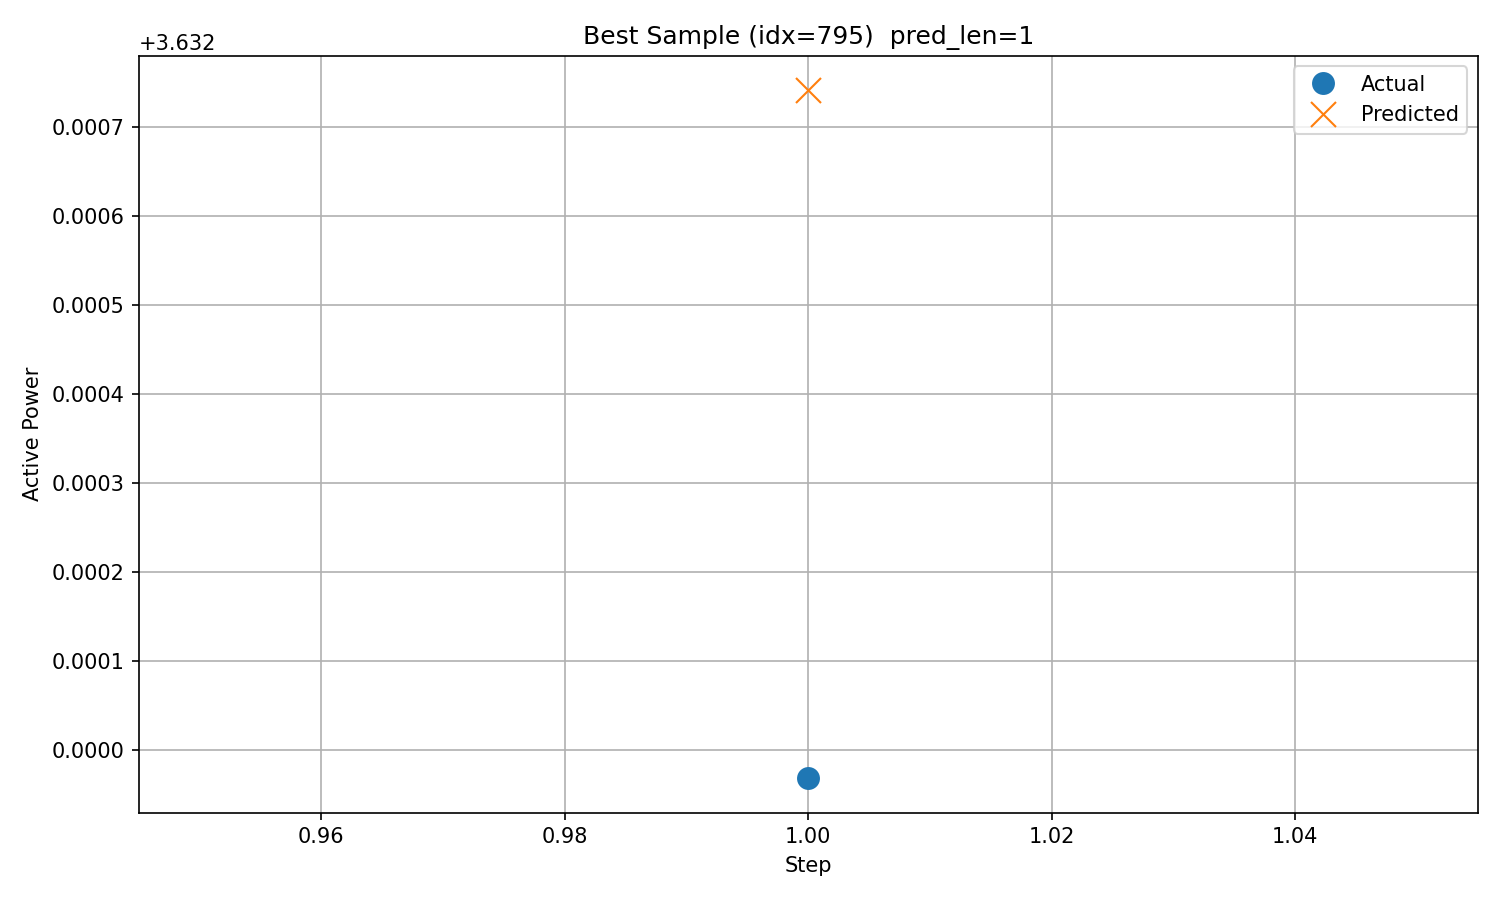

Values plotted in this chart, from the file beside it:
timestamp, step, actual, predicted
2017/12/29 7:00, 1, 3.632, 3.633
